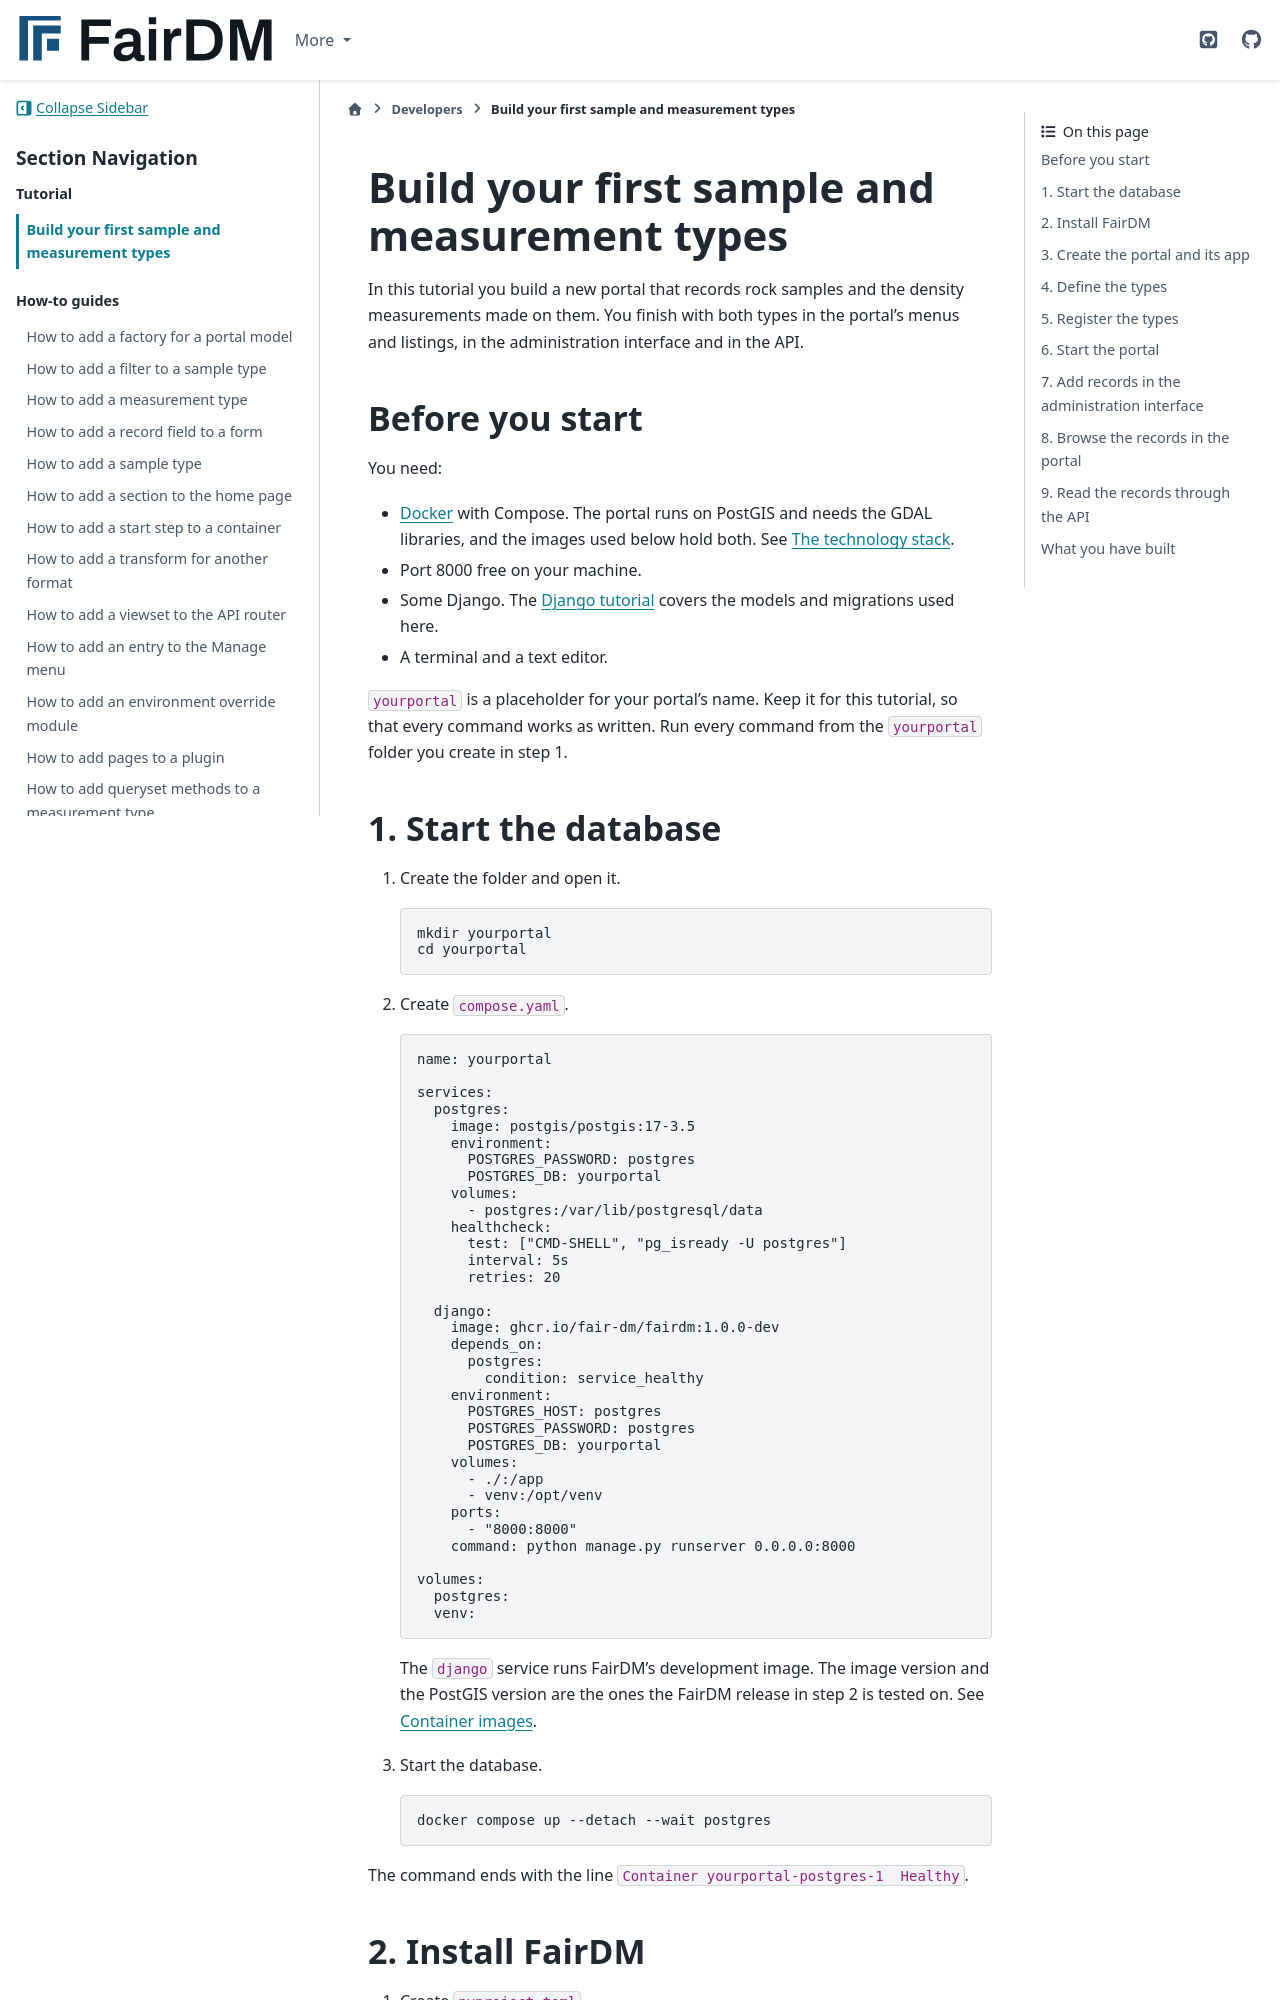

repository: FAIR-DM/fairdm · page: 0.4/developers/tutorial.html · generator: sphinx

# Build your first sample and measurement types

In this tutorial you build a new portal that records rock samples and the density measurements made on them. You finish with both types in the portal's menus and listings, in the administration interface and in the API.

## Before you start

You need:

- [Docker](https://docs.docker.com/get-started/get-docker/) with Compose. The portal runs on PostGIS and needs the GDAL libraries, and the images used below hold both. See [The technology stack](../explanation/the-technology-stack.md).
- Port 8000 free on your machine.
- Some Django. The [Django tutorial](https://docs.djangoproject.com/en/stable/intro/tutorial01/) covers the models and migrations used here.
- A terminal and a text editor.

`yourportal` is a placeholder for your portal's name. Keep it for this tutorial, so that every command works as written. Run every command from the `yourportal` folder you create in step 1.

## 1. Start the database

1. Create the folder and open it.

   ```bash
   mkdir yourportal
   cd yourportal
   ```

2. Create `compose.yaml`.

   ```yaml
   name: yourportal

   services:
     postgres:
       image: postgis/postgis:17-3.5
       environment:
         POSTGRES_PASSWORD: postgres
         POSTGRES_DB: yourportal
       volumes:
         - postgres:/var/lib/postgresql/data
       healthcheck:
         test: ["CMD-SHELL", "pg_isready -U postgres"]
         interval: 5s
         retries: 20

     django:
       image: ghcr.io/fair-dm/fairdm:1.0.0-dev
       depends_on:
         postgres:
           condition: service_healthy
       environment:
         POSTGRES_HOST: postgres
         POSTGRES_PASSWORD: postgres
         POSTGRES_DB: yourportal
       volumes:
         - ./:/app
         - venv:/opt/venv
       ports:
         - "8000:8000"
       command: python manage.py runserver 0.0.0.0:8000

   volumes:
     postgres:
     venv:
   ```

   The `django` service runs FairDM's development image. The image version and the PostGIS version are the ones the FairDM release in step 2 is tested on. See [Container images](reference/container-images.md).

3. Start the database.

   ```bash
   docker compose up --detach --wait postgres
   ```

The command ends with the line `Container yourportal-postgres-1  Healthy`.

## 2. Install FairDM

1. Create `pyproject.toml`.

   ```toml
   [project]
   name = "yourportal"
   version = "0.1.0"
   requires-python = ">=3.13"
   dependencies = ["fairdm"]
   ```

   uv installs the latest FairDM release from [PyPI](https://pypi.org/project/fairdm/).

2. Install the locked dependencies into the image's virtual environment.

   ```bash
   docker compose run --rm django uv sync
   ```

The first run pulls the image, which takes a few minutes. It ends with a list of installed packages that includes a line beginning `+ fairdm==`.
